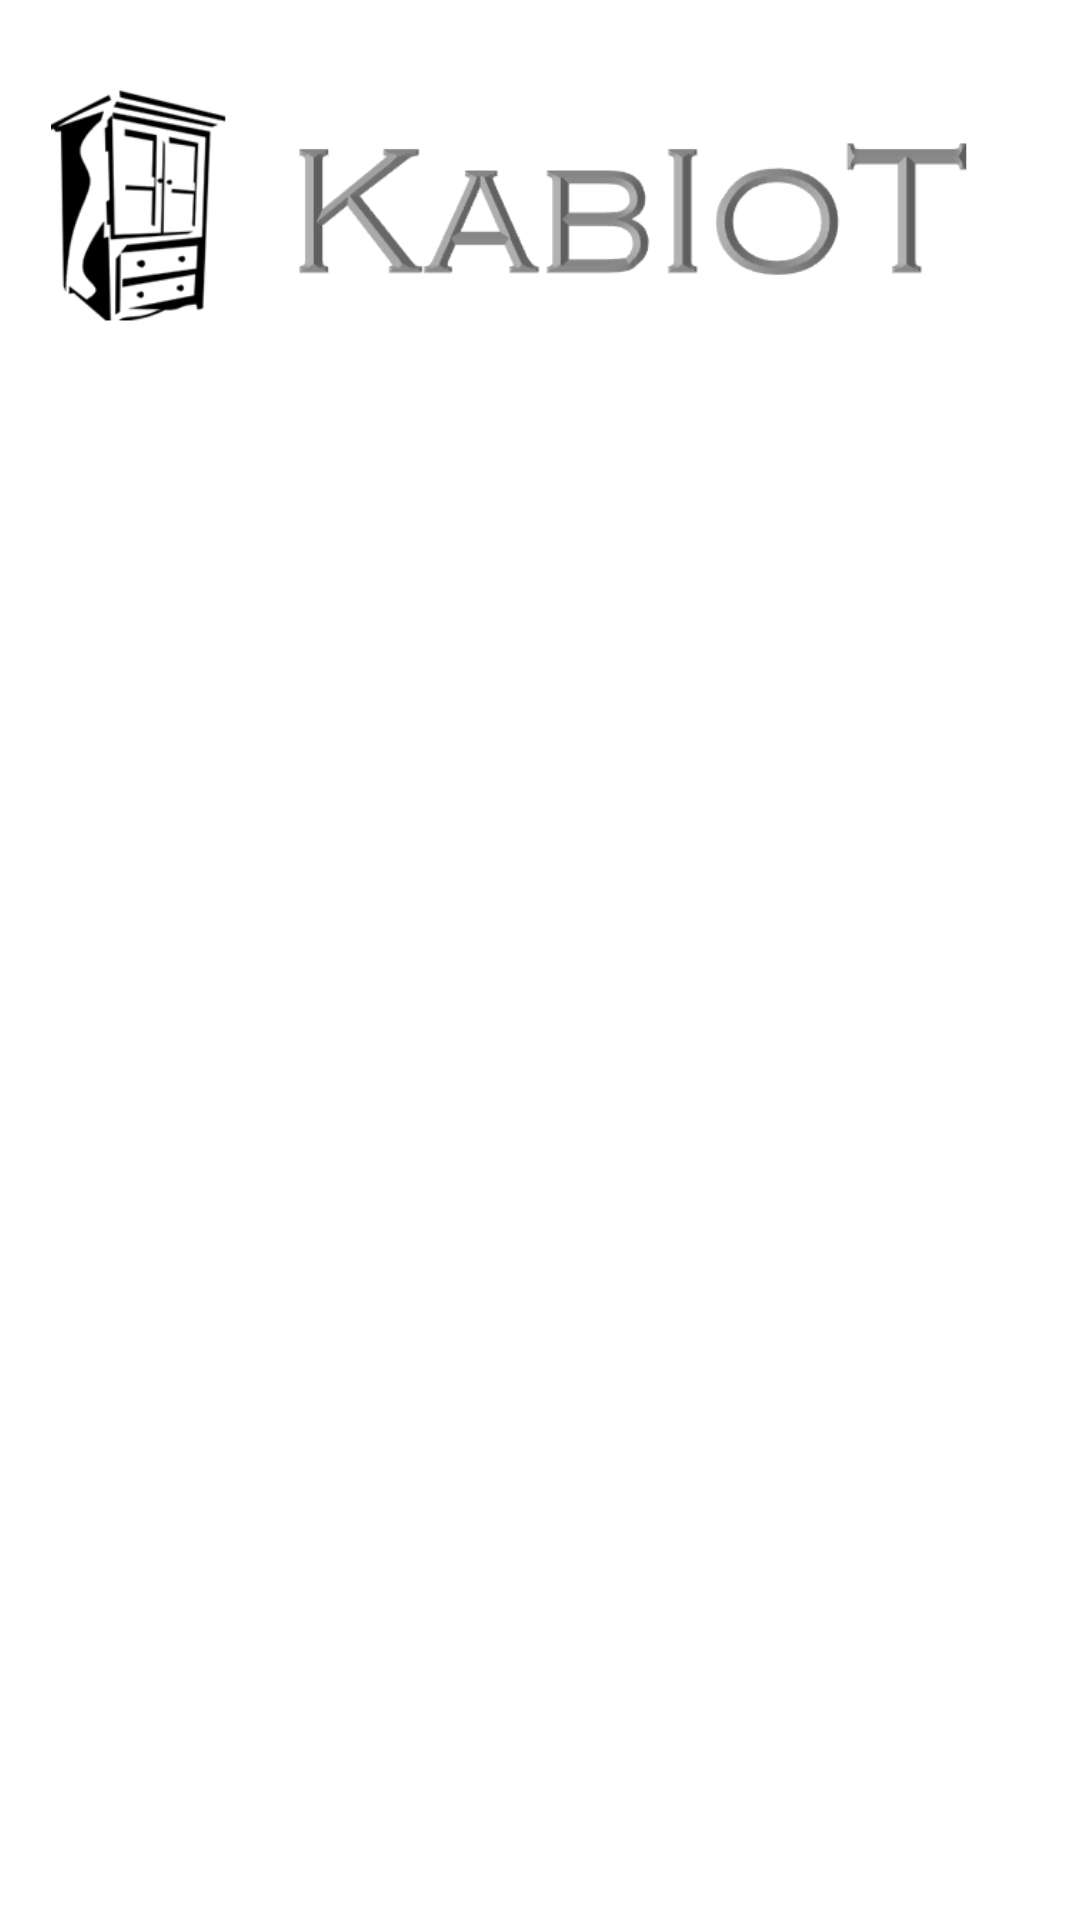

Produce the Android XML layout that renders to this screen, including the resource entries it uses.
<!-- AndroidManifest.xml: application theme Theme.PrototipoKabiot -->
<!-- res/layout/activity_la_lista.xml -->
<?xml version="1.0" encoding="utf-8"?>
<LinearLayout xmlns:android="http://schemas.android.com/apk/res/android"
    xmlns:app="http://schemas.android.com/apk/res-auto"
    xmlns:tools="http://schemas.android.com/tools"
    android:layout_width="match_parent"
    android:layout_height="match_parent"
    android:orientation="vertical"
    android:padding="7dp"
    app:layout_behavior="@string/appbar_scrolling_view_behavior"
    tools:context=".laLista">

    <LinearLayout
        android:layout_width="match_parent"
        android:layout_height="wrap_content"
        android:orientation="horizontal">

        <ImageView
            android:id="@+id/Logo"
            android:layout_width="257dp"
            android:layout_height="123dp"
            android:layout_marginStart="10dp"
            android:layout_weight="1"
            app:layout_constraintStart_toStartOf="parent"
            app:layout_constraintTop_toTopOf="parent"
            app:layout_constraintVertical_bias="0.533"
            app:srcCompat="@drawable/kabiot_lo2" />

    </LinearLayout>

    <androidx.recyclerview.widget.RecyclerView
        android:id="@+id/myRecylerProductView"
        android:layout_width="match_parent"
        android:layout_height="match_parent" />

    <TextView
        android:id="@+id/TvNoRecordsAvailable"
        android:layout_width="match_parent"
        android:layout_height="match_parent"
        android:gravity="center"
        android:text="No hay prductos para mostrar"
        android:textSize="20sp"
        android:visibility="gone"
        tools:visibility="visible" />

</LinearLayout>
<!-- resources referenced by this layout -->
<resources>
  <!-- drawable kabiot_lo2: png bitmap (drawable, 27179 bytes) -->
  <style name="Theme.PrototipoKabiot" parent="Theme.MaterialComponents.DayNight.NoActionBar">
          
          <item name="colorPrimary">@color/tinto</item>
          <item name="colorPrimaryVariant">@color/black</item>
          <item name="colorOnPrimary">@color/white</item>
          <item name="colorButtonNormal">@color/tinto</item>
          <item name="android:textColor">@color/tinto</item>
  
          <item name="android:statusBarColor" tools:targetApi="l">?attr/colorPrimaryVariant</item>
  
      </style>
  <color name="tinto">#852F2F</color>
  <color name="black">#FF000000</color>
  <color name="white">#FFFFFFFF</color>
</resources>
